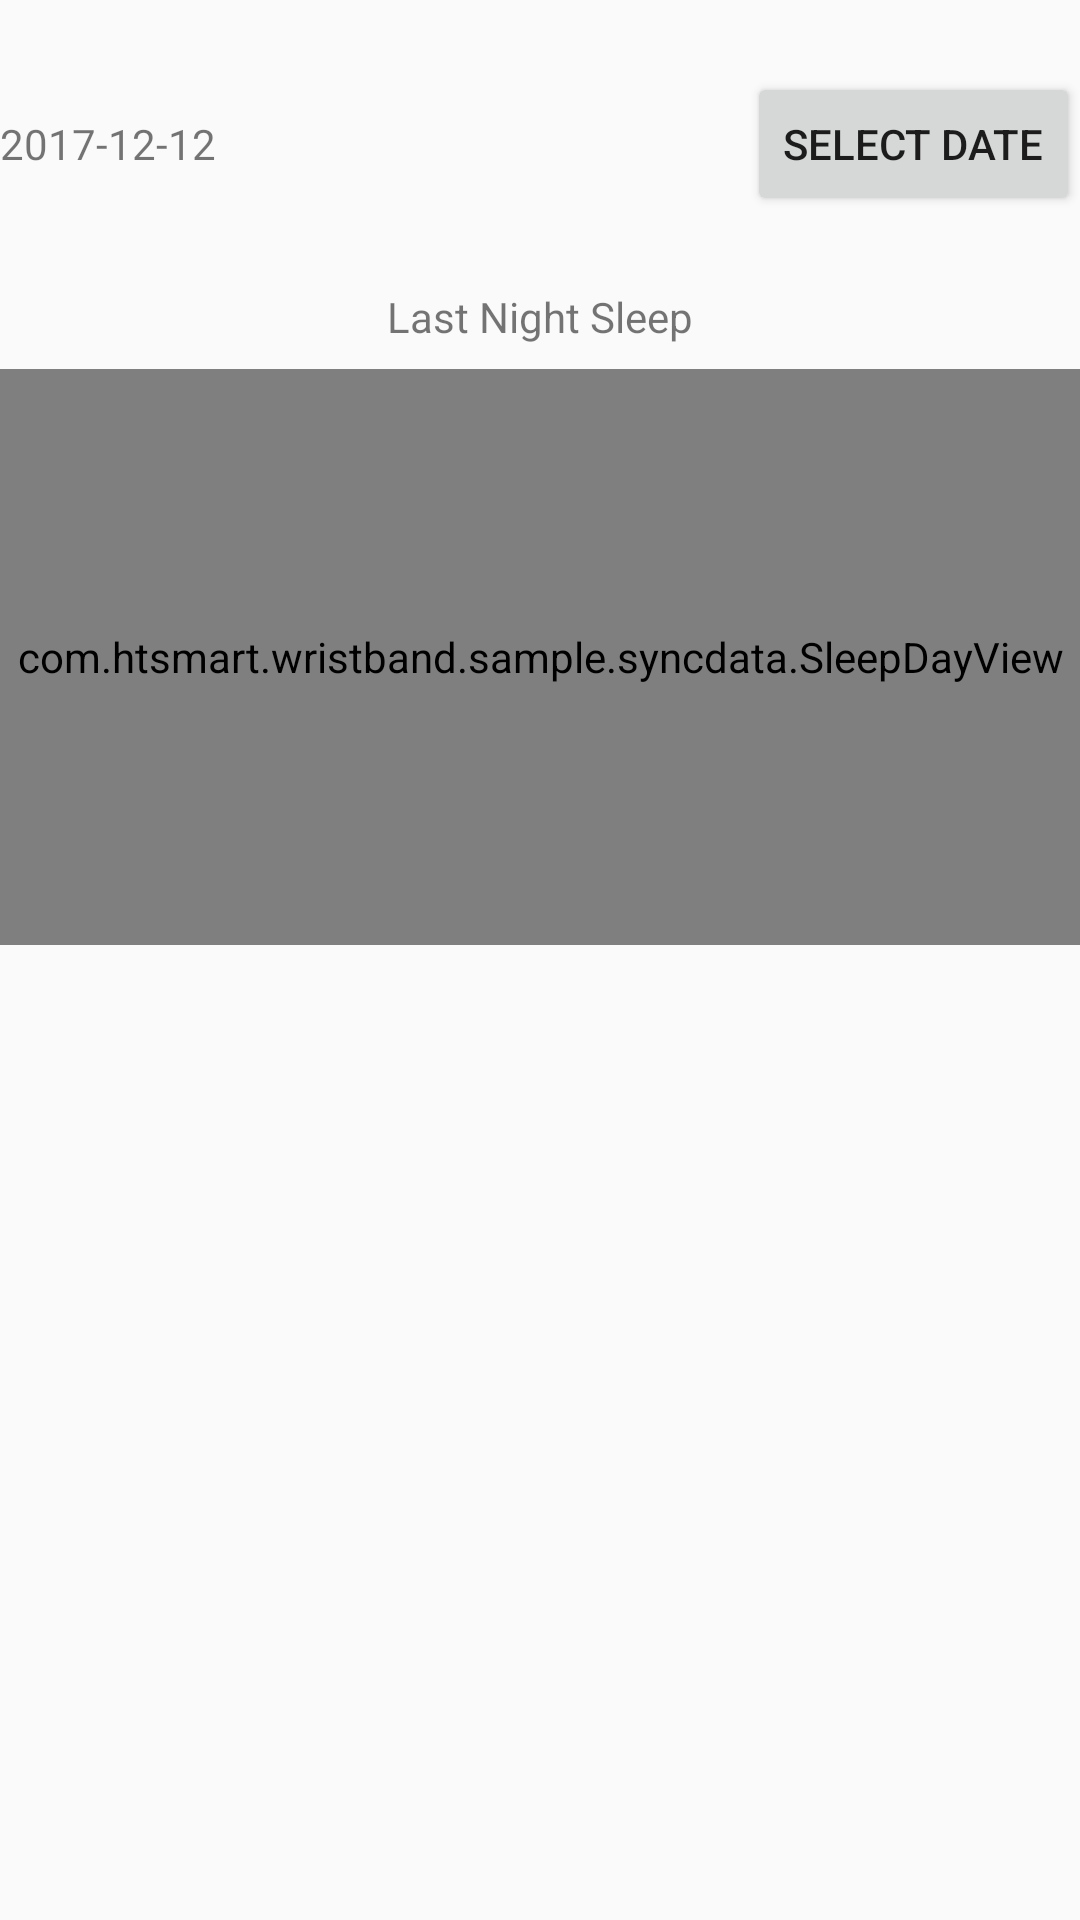

The Android layout XML behind this screen, and the referenced resources:
<!-- AndroidManifest.xml: application theme AppTheme -->
<!-- res/layout/activity_sleep_data.xml -->
<?xml version="1.0" encoding="utf-8"?>
<LinearLayout
    xmlns:android="http://schemas.android.com/apk/res/android"
    android:layout_width="match_parent"
    android:layout_height="match_parent"
    android:orientation="vertical">

    <RelativeLayout
        android:layout_width="match_parent"
        android:layout_height="wrap_content"
        android:layout_marginTop="24dp"
        android:orientation="horizontal">

        <TextView
            android:id="@+id/tv_date"
            android:layout_width="wrap_content"
            android:layout_height="wrap_content"
            android:layout_alignParentStart="true"
            android:layout_centerVertical="true"
            android:text="2017-12-12"/>

        <Button
            android:id="@+id/btn_select"
            android:layout_width="wrap_content"
            android:layout_height="wrap_content"
            android:layout_alignParentEnd="true"
            android:layout_centerVertical="true"
            android:text="@string/select_date"/>
    </RelativeLayout>

    <TextView
        android:layout_width="match_parent"
        android:layout_height="wrap_content"
        android:layout_marginTop="24dp"
        android:gravity="center"
        android:text="@string/last_night_sleep"/>

    <FrameLayout
        android:layout_width="match_parent"
        android:layout_height="192dp"
        android:layout_marginTop="8dp"
        android:background="#ffeaeaea">

        <com.htsmart.wristband.sample.syncdata.SleepDayView
            android:id="@+id/sleep_day_view"
            android:layout_width="match_parent"
            android:layout_height="match_parent"/>

        <TextView
            android:id="@+id/tv_no_sleep_detail"
            android:layout_width="match_parent"
            android:layout_height="match_parent"
            android:gravity="center"
            android:text="@string/no_sleep_detail_data"
            android:visibility="gone"/>

    </FrameLayout>

    <TextView
        android:id="@+id/tv_sleep_total"
        android:layout_width="wrap_content"
        android:layout_height="wrap_content"
        android:layout_marginTop="8dp"/>

    <TextView
        android:id="@+id/tv_sleep_deep"
        android:layout_width="wrap_content"
        android:layout_height="wrap_content"
        android:layout_marginTop="8dp"/>

    <TextView
        android:id="@+id/tv_sleep_shallow"
        android:layout_width="wrap_content"
        android:layout_height="wrap_content"
        android:layout_marginTop="8dp"/>

</LinearLayout>
<!-- resources referenced by this layout -->
<resources>
  <string name="last_night_sleep">Last Night Sleep</string>
  <string name="no_sleep_detail_data">No Sleep Detail Data</string>
  <string name="select_date">Select Date</string>
  <style name="AppTheme" parent="Theme.AppCompat.Light.DarkActionBar">
          
          <item name="colorPrimary">@color/colorPrimary</item>
          <item name="colorPrimaryDark">@color/colorPrimaryDark</item>
          <item name="colorAccent">@color/colorAccent</item>
      </style>
  <color name="colorPrimary">#3F51B5</color>
  <color name="colorPrimaryDark">#303F9F</color>
  <color name="colorAccent">#FF4081</color>
</resources>
